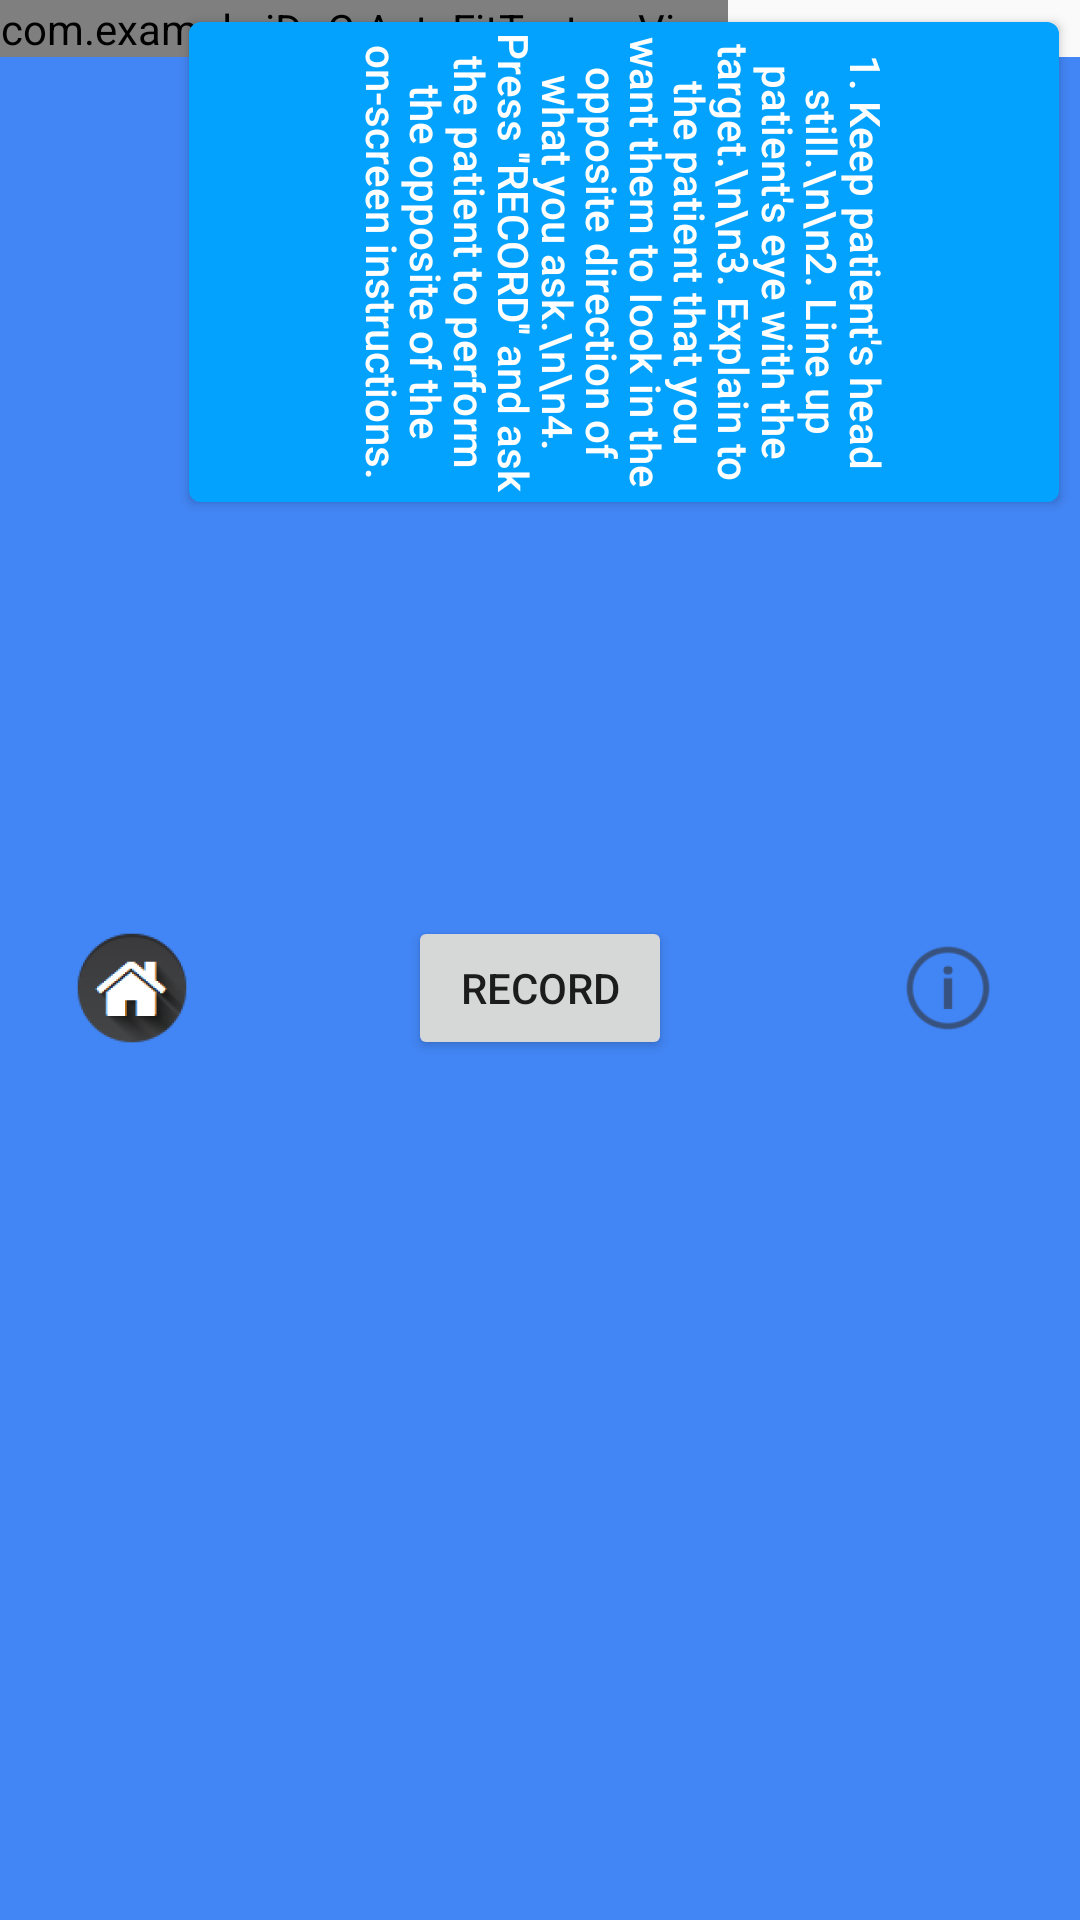

Layout XML and referenced resources for this Android screen:
<!-- AndroidManifest.xml: application theme AppTheme -->
<!-- res/layout/fragment_camera2_asac.xml -->
<?xml version="1.0" encoding="utf-8"?>
<RelativeLayout xmlns:android="http://schemas.android.com/apk/res/android"
    android:layout_width="match_parent"
    android:layout_height="match_parent">

    <com.example.iDoC.AutoFitTextureView
        android:id="@+id/texture"
        android:layout_width="wrap_content"
        android:layout_height="wrap_content"
        android:layout_alignParentStart="true"
        android:layout_alignParentTop="true" />

    <Button
        android:layout_width="160dp"
        android:layout_height="290dp"
        android:text="1. Keep patient's head still.\n\n2. Line up patient's eye with the target.\n\n3. Explain to the patient that you want them to look in the opposite direction of what you ask.\n\n4. Press ''RECORD'' and ask the patient to perform the opposite of the on-screen instructions."
        android:lineSpacingExtra="-2dp"
        android:id="@+id/instructasac"
        android:textAllCaps="false"
        android:background="@drawable/textpromptshape"
        android:layout_marginTop="-58dp"
        android:layout_alignParentRight="true"
        android:layout_marginRight="72dp"
        android:textColor="#FFFFFF"
        android:shadowColor="#828282"
        android:rotation = "90"
        />

    <Button
        android:layout_width="150dp"
        android:layout_height="40dp"
        android:text="Look Left"
        android:lineSpacingExtra="-2dp"
        android:id="@+id/promptleftasac"
        android:background="@drawable/directionprompt"
        android:layout_centerVertical="true"
        android:layout_alignParentRight="true"
        android:textColor="#FFFFFF"
        android:textSize="22dp"
        android:backgroundTint="@color/red"
        android:shadowColor="#828282"
        android:rotation = "90"
        android:visibility="invisible"
        />

    <Button
        android:layout_width="150dp"
        android:layout_height="40dp"
        android:text="Look Right"
        android:lineSpacingExtra="-2dp"
        android:id="@+id/promptrightasac"
        android:background="@drawable/textpromptshape"
        android:layout_centerVertical="true"
        android:layout_alignParentRight="true"
        android:textColor="#FFFFFF"
        android:textSize="22dp"
        android:backgroundTint="@color/red"
        android:shadowColor="#828282"
        android:rotation = "90"
        android:visibility="invisible"
        />

    <ImageView
        android:layout_width="250dp"
        android:layout_height="250dp"
        android:id="@+id/target"
        android:src="@mipmap/eye_target_1"
        android:layout_centerVertical="true"
        android:layout_centerHorizontal="true"
        />

    <ImageView
        android:layout_width="80dp"
        android:layout_height="80dp"
        android:id="@+id/leftyesasac"
        android:src="@mipmap/checkmark"
        android:layout_alignParentTop="true"
        android:layout_centerHorizontal="true"
        android:layout_marginTop="95dp"
        android:rotation="90"
        android:scaleType="fitXY"
        android:visibility="invisible"
        />

    <ImageView
        android:layout_width="80dp"
        android:layout_height="80dp"
        android:id="@+id/rightyesasac"
        android:src="@mipmap/checkmark"
        android:layout_alignParentBottom="true"
        android:layout_centerHorizontal="true"
        android:layout_marginBottom="95dp"
        android:rotation="90"
        android:scaleType="fitXY"
        android:visibility="invisible"
        />



    <FrameLayout
        android:layout_width="match_parent"
        android:layout_height="wrap_content"
        android:layout_alignParentBottom="true"
        android:layout_alignParentStart="true"
        android:layout_below="@id/texture"
        android:background="#4285f4">

        <Button
            android:id="@+id/video"
            android:layout_width="wrap_content"
            android:layout_height="wrap_content"
            android:layout_gravity="center"
            android:text="@string/record" />

        <ImageButton
            android:id="@+id/info"
            android:contentDescription="@string/description_info_asac"
            style="@android:style/Widget.Material.Light.Button.Borderless"
            android:layout_width="wrap_content"
            android:layout_height="wrap_content"
            android:layout_gravity="center_vertical|right"
            android:padding="20dp"
            android:src="@mipmap/ic_action_info" />

        <ImageButton
            android:id="@+id/home"
            style="@android:style/Widget.Material.Light.Button.Borderless"
            android:layout_width="wrap_content"
            android:layout_height="wrap_content"
            android:layout_gravity="center_vertical|left"
            android:padding="20dp"
            android:src="@mipmap/home_butt" />


    </FrameLayout>

</RelativeLayout>
<!-- resources referenced by this layout -->
<resources>
  <color name="red">#F60323</color>
  <!-- drawable directionprompt (drawable) -->
  <?xml version="1.0" encoding="utf-8"?>
  <shape xmlns:android="http://schemas.android.com/apk/res/android" android:shape="rectangle" >
      <corners
          android:radius="3dp"
          />
      <gradient
          android:angle="45"
          android:centerX="35%"
          android:centerColor="#F60323"
          android:startColor="#F60323"
          android:endColor="#F60323"
          android:type="linear"
          />
      <padding
          android:left="3dp"
          android:top="3dp"
          android:right="3dp"
          android:bottom="3dp"
          />
      <size
          android:width="200dp"
          android:height="60dp"
          />
      <stroke
          android:width="2dp"
          android:color="#F60323"
          />
  </shape>
  <!-- drawable textpromptshape (drawable) -->
  <?xml version="1.0" encoding="utf-8"?>
  <shape xmlns:android="http://schemas.android.com/apk/res/android" android:shape="rectangle" >
      <corners
          android:radius="3dp"
          />
      <gradient
          android:angle="45"
          android:centerX="35%"
          android:centerColor="#03A2FF"
          android:startColor="#03A2FF"
          android:endColor="#03A2FF"
          android:type="linear"
          />
      <padding
          android:left="3dp"
          android:top="3dp"
          android:right="3dp"
          android:bottom="3dp"
          />
      <size
          android:width="200dp"
          android:height="60dp"
          />
      <stroke
          android:width="2dp"
          android:color="#03A2FF"
          />
  </shape>
  <!-- mipmap checkmark: png bitmap (mipmap-hdpi, 3605 bytes) -->
  <!-- mipmap eye_target_1: png bitmap (mipmap-hdpi, 1096 bytes) -->
  <!-- mipmap home_butt: png bitmap (mipmap-hdpi, 3768 bytes) -->
  <!-- mipmap ic_action_info: png bitmap (mipmap-hdpi, 947 bytes) -->
  <string name="description_info_asac">Info_asac</string>
  <string name="record">Record</string>
  <style name="AppTheme" parent="Theme.AppCompat.Light.DarkActionBar">
          
          <item name="colorPrimary">@color/colorPrimary</item>
          <item name="colorPrimaryDark">@color/colorPrimaryDark</item>
          <item name="colorAccent">@color/colorAccent</item>
      </style>
  <color name="colorPrimary">#3F51B5</color>
  <color name="colorPrimaryDark">#303F9F</color>
  <color name="colorAccent">#FF4081</color>
</resources>
